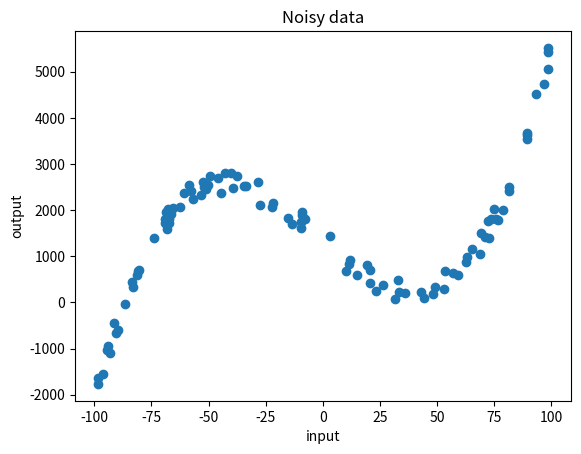

Write Python code to recreate this figure. (Note: this script raises an exception after producing the figure.)
"""
Create data to study overfitting
"""

import matplotlib.pyplot as plt
import csv
import numpy as np

file_name = 'noisy_data.csv'

inputs = np.random.uniform(-100, 100, 100)
# print(x)
# create data with random noise
outputs = [(0.2*(x-40))**3+(x-40)**2 + 500 * np.random.rand() for x in inputs]


with open(file_name, 'w') as csvfile:
    filewriter = csv.writer(csvfile, delimiter=',')
    for point in range(len(inputs)):
        filewriter.writerow([inputs[point], outputs[point]])


title = 'Noisy data'
filename = 'data_to_fit.pdf'
plt.plot(inputs, outputs, 'o')
plt.xlabel('input')
plt.ylabel('output')
plt.title(title)
plt.savefig('images/' + filename)
